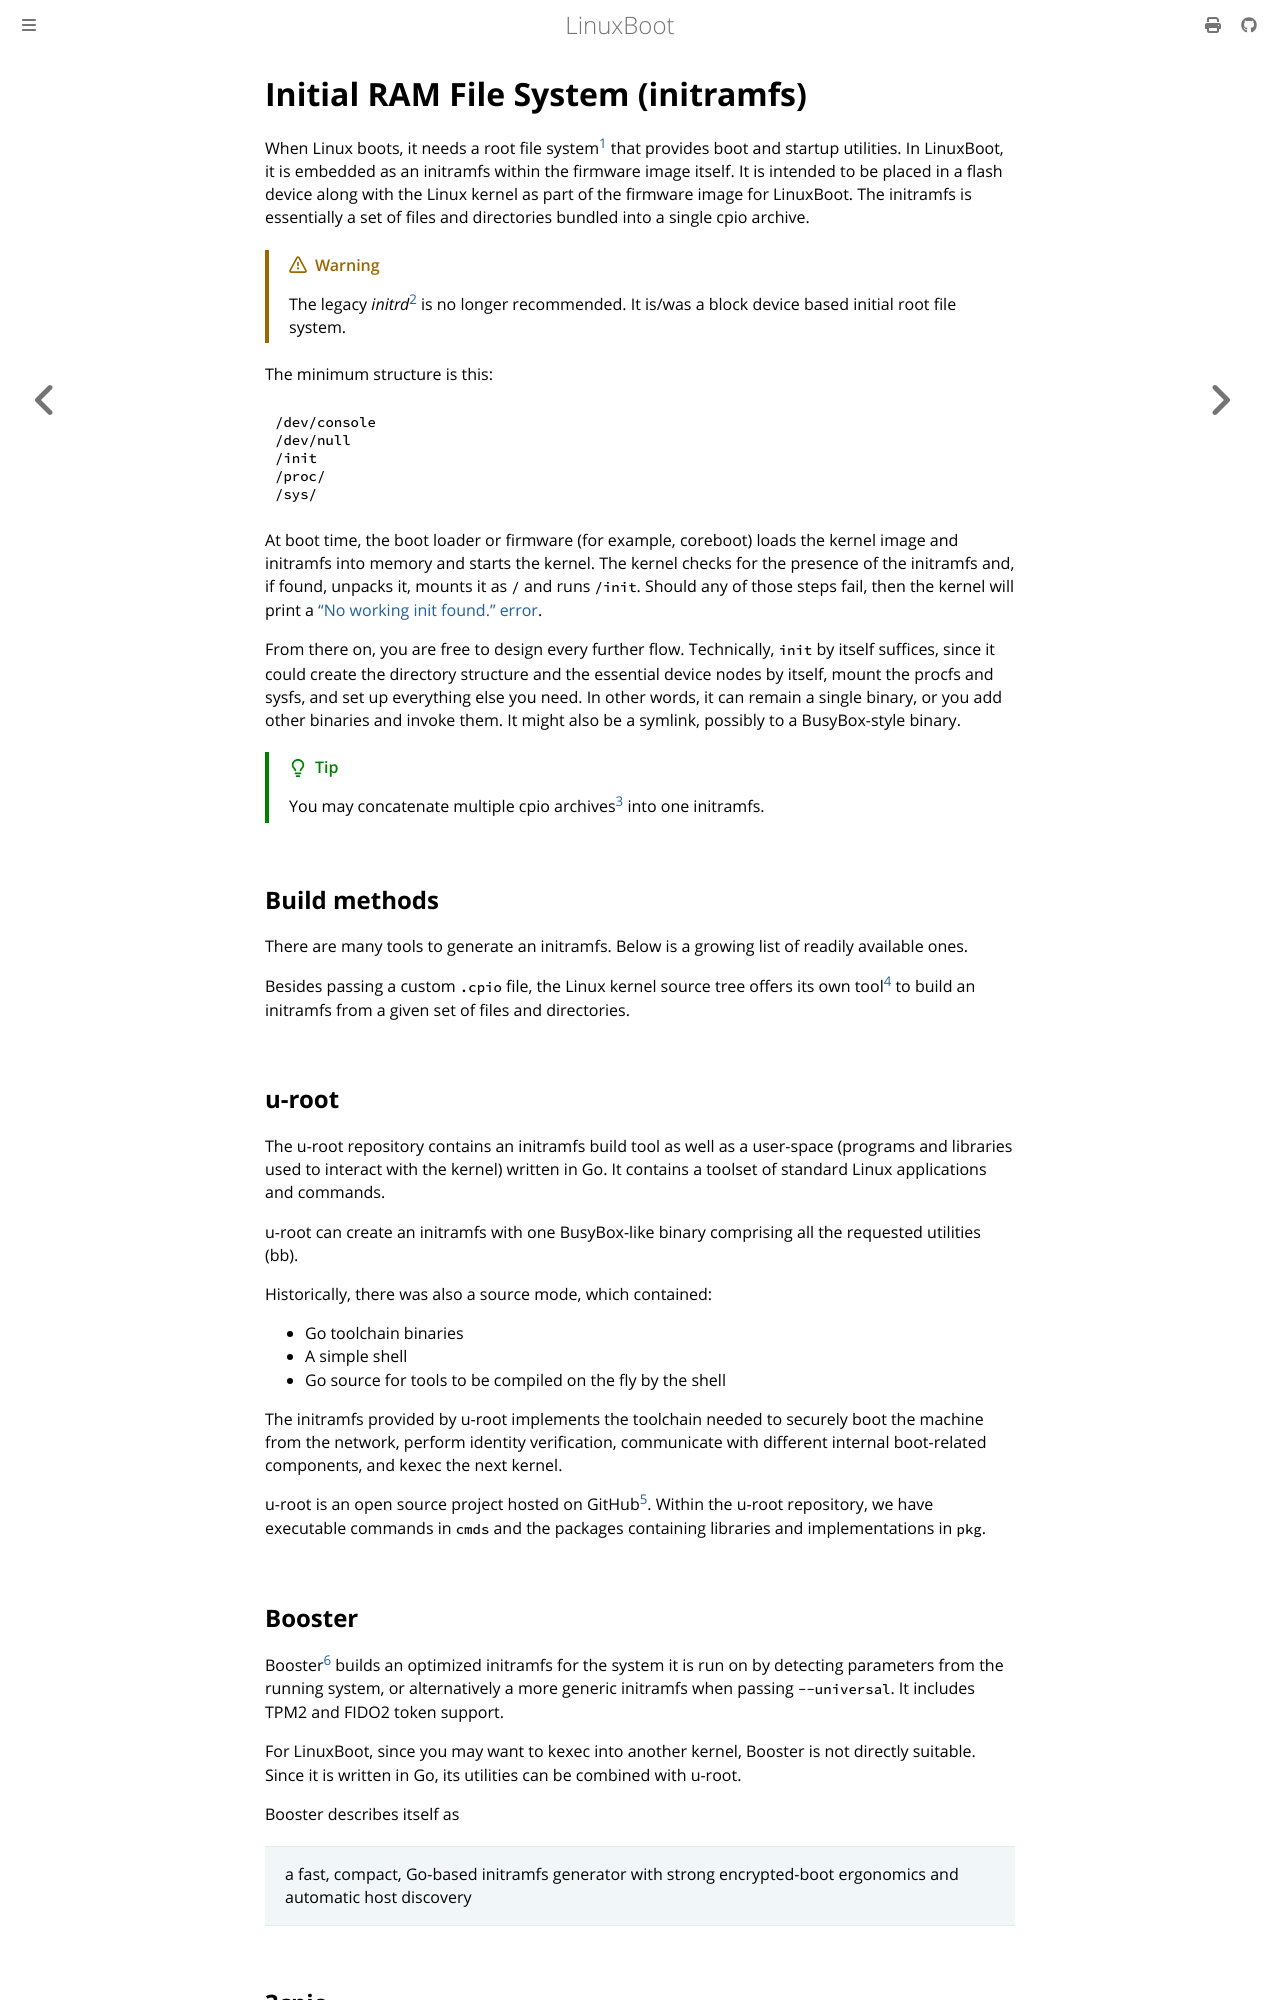

repository: linuxboot/book · page: initramfs.html · generator: mdbook

# Initial RAM File System (initramfs)

When Linux boots, it needs a root file system[^1] that provides boot and startup
utilities. In LinuxBoot, it is embedded as an initramfs within the firmware
image itself. It is intended to be placed in a flash device along with the
Linux kernel as part of the firmware image for LinuxBoot. The initramfs is
essentially a set of files and directories bundled into a single cpio archive.

> [!WARNING]
>
> The legacy _initrd_[^2] is no longer recommended. It is/was a block device
> based initial root file system.

The minimum structure is this:

```text
/dev/console
/dev/null
/init
/proc/
/sys/
```

At boot time, the boot loader or firmware (for example, coreboot) loads the
kernel image and initramfs into memory and starts the kernel. The kernel checks
for the presence of the initramfs and, if found, unpacks it, mounts it as `/`
and runs `/init`. Should any of those steps fail, then the kernel will print a
["No working init found." error](https://docs.kernel.org/admin-guide/init.html).

From there on, you are free to design every further flow. Technically, `init`
by itself suffices, since it could create the directory structure and the
essential device nodes by itself, mount the procfs and sysfs, and set up
everything else you need. In other words, it can remain a single binary, or you
add other binaries and invoke them. It might also be a symlink, possibly to a
BusyBox-style binary.

> [!TIP]
>
> You may concatenate multiple cpio archives[^3] into one initramfs.

## Build methods

There are many tools to generate an initramfs. Below is a growing list of
readily available ones.

Besides passing a custom `.cpio` file, the Linux kernel source tree offers its
own tool[^5] to build an initramfs from a given set of files and directories.

## u-root

The u-root repository contains an initramfs build tool as well as a user-space
(programs and libraries used to interact with the kernel) written in Go.
It contains a toolset of standard Linux applications and commands.

u-root can create an initramfs with one BusyBox-like binary comprising all the
requested utilities (bb).

Historically, there was also a source mode, which contained:

* Go toolchain binaries
* A simple shell
* Go source for tools to be compiled on the fly by the shell

The initramfs provided by u-root implements the toolchain needed to securely
boot the machine from the network, perform identity verification, communicate
with different internal boot-related components, and kexec the next kernel.

u-root is an open source project hosted on GitHub[^4]. Within the u-root
repository, we have executable commands in `cmds` and the packages containing
libraries and implementations in `pkg`.
